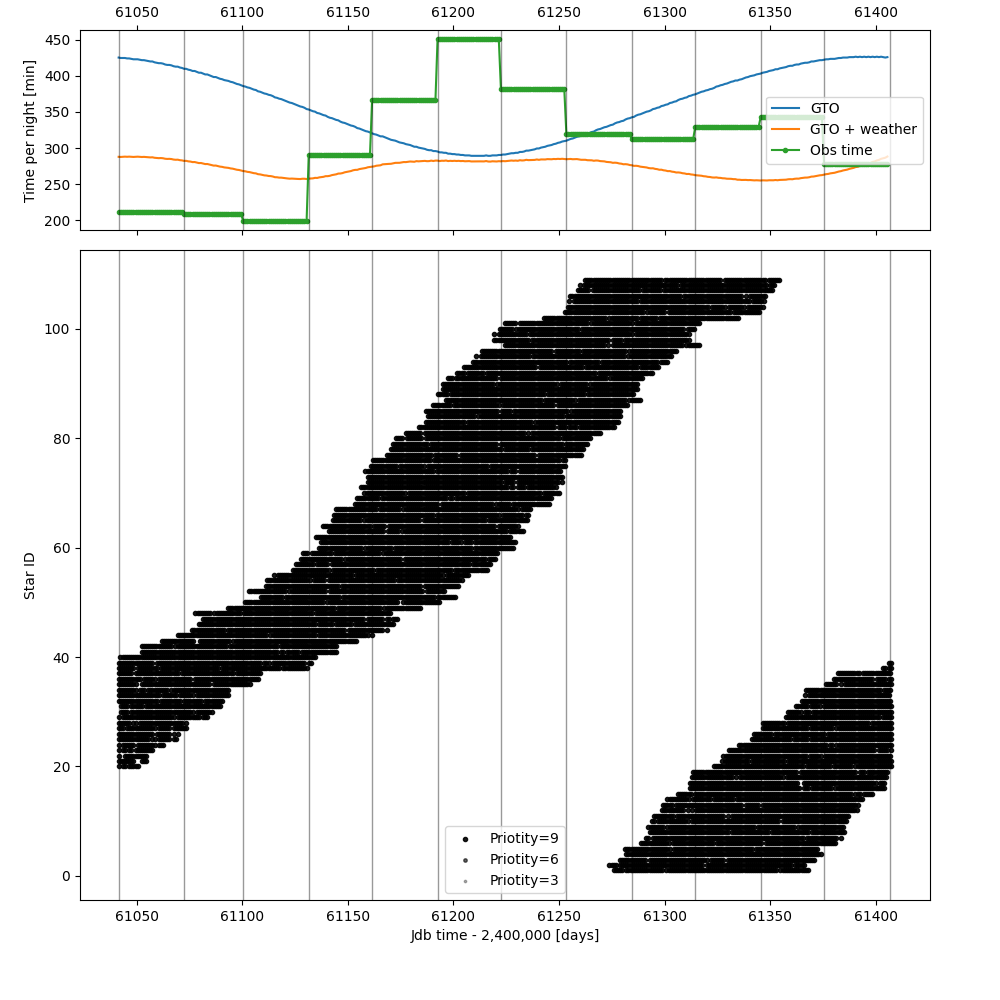

Values plotted in this chart, from the file beside it:
, priority, GDR3_ID_number, expTime, expN, obsN, groupEnableTime, groupDisableTime, acqType, schedulingMode, t0, period, delta, moonMaxFI, minMoonDist1, ifExceedsMinFI1, minMoonDist2, ifExceedsMinFI2, rvMoonRange, rvMoonMinFI, rvMoonMinAlt, twilight, maxSeeing, maxExtinction
0, 9, 2430102808294101760, 687, 1, 90, 2026-08-23T09:00:06.696, 2026-11-22T15:00:06.696, OBJECT, MONITORING, NULL, 1, 0.3, 0.99, 5, 0.5, 10, 0.75, 15, 0.5, -5, -12, 2, 1.1
1, 9, 379582273249916416, 687, 1, 90, 2026-08-21T09:00:05.184, 2026-11-20T15:00:05.184, OBJECT, MONITORING, NULL, 1, 0.3, 0.99, 5, 0.5, 10, 0.75, 15, 0.5, -5, -12, 2, 1.1
2, 9, 2802397960855105920, 687, 1, 90, 2026-08-26T09:00:01.080, 2026-11-25T15:00:01.080, OBJECT, MONITORING, NULL, 1, 0.3, 0.99, 5, 0.5, 10, 0.75, 15, 0.5, -5, -12, 2, 1.1
3, 9, 2552925644460225152, 687, 1, 240, 2026-08-29T09:00:11.232, 2026-11-28T15:00:11.232, OBJECT, MONITORING, NULL, 1, 0.3, 0.99, 5, 0.5, 10, 0.75, 15, 0.5, -5, -12, 2, 1.1
4, 9, 425040000962559616, 687, 1, 90, 2026-08-27T20:59:58.272, 2026-11-27T02:59:58.272, OBJECT, MONITORING, NULL, 1, 0.3, 0.99, 5, 0.5, 10, 0.75, 15, 0.5, -5, -12, 2, 1.1
5, 9, 2786115533677290240, 687, 1, 90, 2026-09-05T08:59:52.872, 2026-12-05T14:59:52.872, OBJECT, MONITORING, NULL, 1, 0.3, 0.99, 5, 0.5, 10, 0.75, 15, 0.5, -5, -12, 2, 1.1
6, 9, 532057254394731776, 687, 1, 90, 2026-09-07T20:59:58.704, 2026-12-08T02:59:58.704, OBJECT, MONITORING, NULL, 1, 0.3, 0.99, 5, 0.5, 10, 0.75, 15, 0.5, -5, -12, 2, 1.1
7, 9, 2585856120791459584, 687, 1, 90, 2026-09-09T08:59:55.896, 2026-12-09T14:59:55.896, OBJECT, MONITORING, NULL, 1, 0.3, 0.99, 5, 0.5, 10, 0.75, 15, 0.5, -5, -12, 2, 1.1
8, 9, 350664155368182656, 687, 1, 90, 2026-09-08T20:59:51.576, 2026-12-09T02:59:51.576, OBJECT, MONITORING, NULL, 1, 0.3, 0.99, 5, 0.5, 10, 0.75, 15, 0.5, -5, -12, 2, 1.1
9, 9, 96331172942614528, 687, 1, 90, 2026-09-10T09:00:04.536, 2026-12-10T15:00:04.536, OBJECT, MONITORING, NULL, 1, 0.3, 0.99, 5, 0.5, 10, 0.75, 15, 0.5, -5, -12, 2, 1.1
10, 9, 512167948043650816, 687, 1, 90, 2026-09-11T08:59:57.408, 2026-12-11T14:59:57.408, OBJECT, MONITORING, NULL, 1, 0.3, 0.99, 5, 0.5, 10, 0.75, 15, 0.5, -5, -12, 2, 1.1
11, 9, 105332908999068032, 687, 1, 90, 2026-09-15T09:00:00.432, 2026-12-15T15:00:00.432, OBJECT, MONITORING, NULL, 1, 0.3, 0.99, 5, 0.5, 10, 0.75, 15, 0.5, -5, -12, 2, 1.1
12, 9, 104453918172129792, 687, 1, 90, 2026-09-15T21:00:04.752, 2026-12-16T03:00:04.752, OBJECT, MONITORING, NULL, 1, 0.3, 0.99, 5, 0.5, 10, 0.75, 15, 0.5, -5, -12, 2, 1.1
13, 9, 101309452355657216, 687, 1, 90, 2026-09-17T20:59:50.496, 2026-12-18T02:59:50.496, OBJECT, MONITORING, NULL, 1, 0.3, 0.99, 5, 0.5, 10, 0.75, 15, 0.5, -5, -12, 2, 1.1
14, 9, 132922438878995968, 687, 1, 90, 2026-09-22T21:00:02.160, 2026-12-23T03:00:02.160, OBJECT, MONITORING, NULL, 1, 0.3, 0.99, 5, 0.5, 10, 0.75, 15, 0.5, -5, -12, 2, 1.1
15, 9, 115311458058061440, 687, 1, 90, 2026-09-28T09:00:02.376, 2026-12-28T15:00:02.376, OBJECT, MONITORING, NULL, 1, 0.3, 0.99, 5, 0.5, 10, 0.75, 15, 0.5, -5, -12, 2, 1.1
16, 9, 466294295706341760, 687, 1, 90, 2026-09-28T09:00:02.376, 2026-12-28T15:00:02.376, OBJECT, MONITORING, NULL, 1, 0.3, 0.99, 5, 0.5, 10, 0.75, 15, 0.5, -5, -12, 2, 1.1
17, 9, 138972467251590656, 687, 1, 90, 2026-09-29T08:59:55.248, 2026-12-29T14:59:55.248, OBJECT, MONITORING, NULL, 1, 0.3, 0.99, 5, 0.5, 10, 0.75, 15, 0.5, -5, -12, 2, 1.1
18, 9, 436648129327098496, 687, 1, 90, 2026-09-29T20:59:59.568, 2026-12-30T02:59:59.568, OBJECT, MONITORING, NULL, 1, 0.3, 0.99, 5, 0.5, 10, 0.75, 15, 0.5, -5, -12, 2, 1.1
19, 9, 473347456640406016, 687, 1, 8, 2026-01-01T00:00:00.000, 2026-01-09T03:00:07.128, OBJECT, MONITORING, NULL, 1, 0.3, 0.99, 5, 0.5, 10, 0.75, 15, 0.5, -5, -12, 2, 1.1
20, 9, 150694566874541824, 687, 1, 11, 2026-01-01T00:00:00.000, 2026-01-13T02:59:54.384, OBJECT, MONITORING, NULL, 1, 0.3, 0.99, 5, 0.5, 10, 0.75, 15, 0.5, -5, -12, 2, 1.1
21, 9, 3195919528989223040, 687, 1, 12, 2026-01-01T00:00:00.000, 2026-01-13T14:59:58.704, OBJECT, MONITORING, NULL, 1, 0.3, 0.99, 5, 0.5, 10, 0.75, 15, 0.5, -5, -12, 2, 1.1
22, 9, 257134507991047936, 687, 1, 14, 2026-01-01T00:00:00.000, 2026-01-16T03:00:04.536, OBJECT, MONITORING, NULL, 1, 0.3, 0.99, 5, 0.5, 10, 0.75, 15, 0.5, -5, -12, 2, 1.1
23, 9, 174156255225869440, 687, 1, 19, 2026-01-01T00:00:00.000, 2026-01-21T03:00:00.432, OBJECT, MONITORING, NULL, 1, 0.3, 0.99, 5, 0.5, 10, 0.75, 15, 0.5, -5, -12, 2, 1.1
24, 9, 188771135583573504, 687, 1, 25, 2026-01-01T00:00:00.000, 2026-01-27T03:00:04.968, OBJECT, MONITORING, NULL, 1, 0.3, 0.99, 5, 0.5, 10, 0.75, 15, 0.5, -5, -12, 2, 1.1
25, 9, 281179246740400384, 687, 1, 26, 2026-01-01T00:00:00.000, 2026-01-28T02:59:57.840, OBJECT, MONITORING, NULL, 1, 0.3, 0.99, 5, 0.5, 10, 0.75, 15, 0.5, -5, -12, 2, 1.1
26, 9, 263916708025623680, 687, 1, 30, 2026-01-01T00:00:00.000, 2026-02-01T03:00:00.864, OBJECT, MONITORING, NULL, 1, 0.3, 0.99, 5, 0.5, 10, 0.75, 15, 0.5, -5, -12, 2, 1.1
27, 9, 215599288018509824, 687, 1, 30, 2026-01-01T00:00:00.000, 2026-02-01T03:00:00.864, OBJECT, MONITORING, NULL, 1, 0.3, 0.99, 5, 0.5, 10, 0.75, 15, 0.5, -5, -12, 2, 1.1
28, 9, 942860190374658688, 687, 1, 40, 2026-01-01T00:00:00.000, 2026-02-11T02:59:52.656, OBJECT, MONITORING, NULL, 1, 0.3, 0.99, 5, 0.5, 10, 0.75, 15, 0.5, -5, -12, 2, 1.1
29, 9, 3352152743956693376, 687, 1, 42, 2026-01-01T00:00:00.000, 2026-02-13T02:59:54.168, OBJECT, MONITORING, NULL, 1, 0.3, 0.99, 5, 0.5, 10, 0.75, 15, 0.5, -5, -12, 2, 1.1
30, 9, 3381727613874753536, 687, 1, 46, 2026-01-01T00:00:00.000, 2026-02-17T03:00:12.960, OBJECT, MONITORING, NULL, 1, 0.3, 0.99, 5, 0.5, 10, 0.75, 15, 0.5, -5, -12, 2, 1.1
31, 9, 887822001246832384, 687, 1, 47, 2026-01-01T00:00:00.000, 2026-02-18T15:00:10.152, OBJECT, MONITORING, NULL, 1, 0.3, 0.99, 5, 0.5, 10, 0.75, 15, 0.5, -5, -12, 2, 1.1
32, 9, 974887555341533440, 687, 1, 50, 2026-01-01T00:00:00.000, 2026-02-21T03:00:00.216, OBJECT, MONITORING, NULL, 1, 0.3, 0.99, 5, 0.5, 10, 0.75, 15, 0.5, -5, -12, 2, 1.1
33, 9, 890234402772937472, 687, 1, 50, 2026-01-01T00:00:00.000, 2026-02-21T15:00:04.536, OBJECT, MONITORING, NULL, 1, 0.3, 0.99, 5, 0.5, 10, 0.75, 15, 0.5, -5, -12, 2, 1.1
34, 9, 876370076542359936, 687, 1, 60, 2026-01-01T00:00:00.000, 2026-03-03T02:59:52.008, OBJECT, MONITORING, NULL, 1, 0.3, 0.99, 5, 0.5, 10, 0.75, 15, 0.5, -5, -12, 2, 1.1
35, 9, 5726982995343100928, 687, 1, 64, 2026-01-01T00:00:00.000, 2026-03-07T03:00:10.800, OBJECT, MONITORING, NULL, 1, 0.3, 0.99, 5, 0.5, 10, 0.75, 15, 0.5, -5, -12, 2, 1.1
36, 9, 918107434852949888, 687, 1, 65, 2026-01-01T00:00:00.000, 2026-03-08T15:00:07.992, OBJECT, MONITORING, NULL, 1, 0.3, 0.99, 5, 0.5, 10, 0.75, 15, 0.5, -5, -12, 2, 1.1
37, 9, 746545172372256384, 687, 1, 86, 2026-01-01T00:00:00.000, 2026-03-30T03:00:04.536, OBJECT, MONITORING, NULL, 1, 0.3, 0.99, 5, 0.5, 10, 0.75, 15, 0.5, -5, -12, 2, 1.1
38, 9, 823773494718931968, 687, 1, 88, 2026-01-01T00:00:00.000, 2026-04-01T03:00:06.048, OBJECT, MONITORING, NULL, 1, 0.3, 0.99, 5, 0.5, 10, 0.75, 15, 0.5, -5, -12, 2, 1.1
39, 9, 806000816970521728, 687, 1, 265, 2026-01-01T21:00:07.560, 2026-04-03T03:00:07.560, OBJECT, MONITORING, NULL, 1, 0.3, 0.99, 5, 0.5, 10, 0.75, 15, 0.5, -5, -12, 2, 1.1
40, 9, 777254360337133312, 687, 1, 90, 2026-01-11T20:59:59.352, 2026-04-13T02:59:59.352, OBJECT, MONITORING, NULL, 1, 0.3, 0.99, 5, 0.5, 10, 0.75, 15, 0.5, -5, -12, 2, 1.1
41, 9, 762815470562110464, 687, 1, 90, 2026-01-11T20:59:59.352, 2026-04-13T02:59:59.352, OBJECT, MONITORING, NULL, 1, 0.3, 0.99, 5, 0.5, 10, 0.75, 15, 0.5, -5, -12, 2, 1.1
42, 9, 773861404893710208, 687, 1, 90, 2026-01-21T09:00:02.592, 2026-04-22T15:00:02.592, OBJECT, MONITORING, NULL, 1, 0.3, 0.99, 5, 0.5, 10, 0.75, 15, 0.5, -5, -12, 2, 1.1
43, 9, 3905603054348141440, 687, 1, 90, 2026-01-28T21:00:04.320, 2026-04-30T03:00:04.320, OBJECT, MONITORING, NULL, 1, 0.3, 0.99, 5, 0.5, 10, 0.75, 15, 0.5, -5, -12, 2, 1.1
44, 9, 1534011998572555776, 687, 1, 90, 2026-02-04T20:59:45.960, 2026-05-07T02:59:45.960, OBJECT, MONITORING, NULL, 1, 0.3, 0.99, 5, 0.5, 10, 0.75, 15, 0.5, -5, -12, 2, 1.1
45, 9, 1521686782461765888, 687, 1, 90, 2026-02-07T21:00:11.880, 2026-05-10T03:00:11.880, OBJECT, MONITORING, NULL, 1, 0.3, 0.99, 5, 0.5, 10, 0.75, 15, 0.5, -5, -12, 2, 1.1
46, 9, 1580311917821099776, 687, 1, 90, 2026-02-09T20:59:57.624, 2026-05-12T02:59:57.624, OBJECT, MONITORING, NULL, 1, 0.3, 0.99, 5, 0.5, 10, 0.75, 15, 0.5, -5, -12, 2, 1.1
47, 9, 3928040444539772800, 687, 1, 90, 2026-02-06T08:59:58.920, 2026-05-08T14:59:58.920, OBJECT, MONITORING, NULL, 1, 0.3, 0.99, 5, 0.5, 10, 0.75, 15, 0.5, -5, -12, 2, 1.1
48, 9, 1665517334465010432, 687, 1, 90, 2026-02-20T20:59:58.056, 2026-05-23T02:59:58.056, OBJECT, MONITORING, NULL, 1, 0.3, 0.99, 5, 0.5, 10, 0.75, 15, 0.5, -5, -12, 2, 1.1
49, 9, 1661568850770761600, 687, 1, 90, 2026-03-01T20:59:56.976, 2026-06-01T02:59:56.976, OBJECT, MONITORING, NULL, 1, 0.3, 0.99, 5, 0.5, 10, 0.75, 15, 0.5, -5, -12, 2, 1.1
50, 9, 1666363752260912640, 687, 1, 90, 2026-03-09T08:59:58.704, 2026-06-08T14:59:58.704, OBJECT, MONITORING, NULL, 1, 0.3, 0.99, 5, 0.5, 10, 0.75, 15, 0.5, -5, -12, 2, 1.1
51, 9, 3654496279558010624, 687, 1, 90, 2026-03-03T20:59:58.488, 2026-06-03T02:59:58.488, OBJECT, MONITORING, NULL, 1, 0.3, 0.99, 5, 0.5, 10, 0.75, 15, 0.5, -5, -12, 2, 1.1
52, 9, 1491593733326694912, 687, 1, 90, 2026-03-10T21:00:11.664, 2026-06-10T03:00:11.664, OBJECT, MONITORING, NULL, 1, 0.3, 0.99, 5, 0.5, 10, 0.75, 15, 0.5, -5, -12, 2, 1.1
53, 9, 1605198298364601088, 687, 1, 90, 2026-03-12T09:00:08.856, 2026-06-11T15:00:08.856, OBJECT, MONITORING, NULL, 1, 0.3, 0.99, 5, 0.5, 10, 0.75, 15, 0.5, -5, -12, 2, 1.1
54, 9, 1237090738916392704, 687, 1, 90, 2026-03-15T09:00:03.240, 2026-06-14T15:00:03.240, OBJECT, MONITORING, NULL, 1, 0.3, 0.99, 5, 0.5, 10, 0.75, 15, 0.5, -5, -12, 2, 1.1
55, 9, 1209182041427374080, 687, 1, 90, 2026-03-24T09:00:02.160, 2026-06-23T15:00:02.160, OBJECT, MONITORING, NULL, 1, 0.3, 0.99, 5, 0.5, 10, 0.75, 15, 0.5, -5, -12, 2, 1.1
56, 9, 1166216253750406144, 687, 1, 90, 2026-03-25T20:59:59.352, 2026-06-25T02:59:59.352, OBJECT, MONITORING, NULL, 1, 0.3, 0.99, 5, 0.5, 10, 0.75, 15, 0.5, -5, -12, 2, 1.1
57, 9, 4423865487962417024, 687, 1, 90, 2026-03-28T09:00:05.184, 2026-06-27T15:00:05.184, OBJECT, MONITORING, NULL, 1, 0.3, 0.99, 5, 0.5, 10, 0.75, 15, 0.5, -5, -12, 2, 1.1
58, 9, 4430238051199001216, 687, 1, 90, 2026-03-29T08:59:58.056, 2026-06-28T14:59:58.056, OBJECT, MONITORING, NULL, 1, 0.3, 0.99, 5, 0.5, 10, 0.75, 15, 0.5, -5, -12, 2, 1.1
59, 9, 1323427759184545536, 687, 1, 90, 2026-04-05T20:59:59.784, 2026-07-06T02:59:59.784, OBJECT, MONITORING, NULL, 1, 0.3, 0.99, 5, 0.5, 10, 0.75, 15, 0.5, -5, -12, 2, 1.1
... 69 more rows
